Photos from the image-classification dataset "archive (1)" in the GitHub repository Bhawana-Bisht/CROPDISEASEPRIDICTION. Its 7 classes are: blast, healthy, insect damage, leaf folder, scald, stripes, tungro.

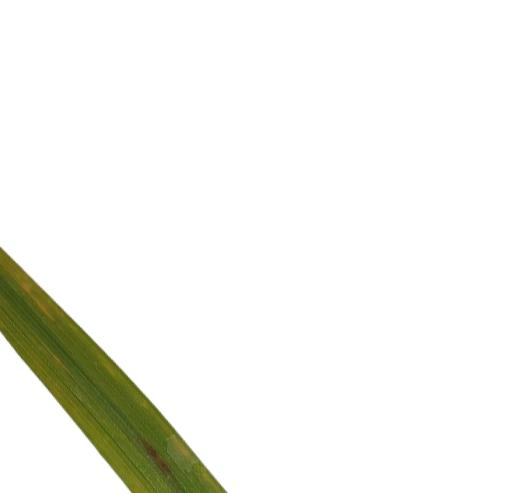
Label: tungro

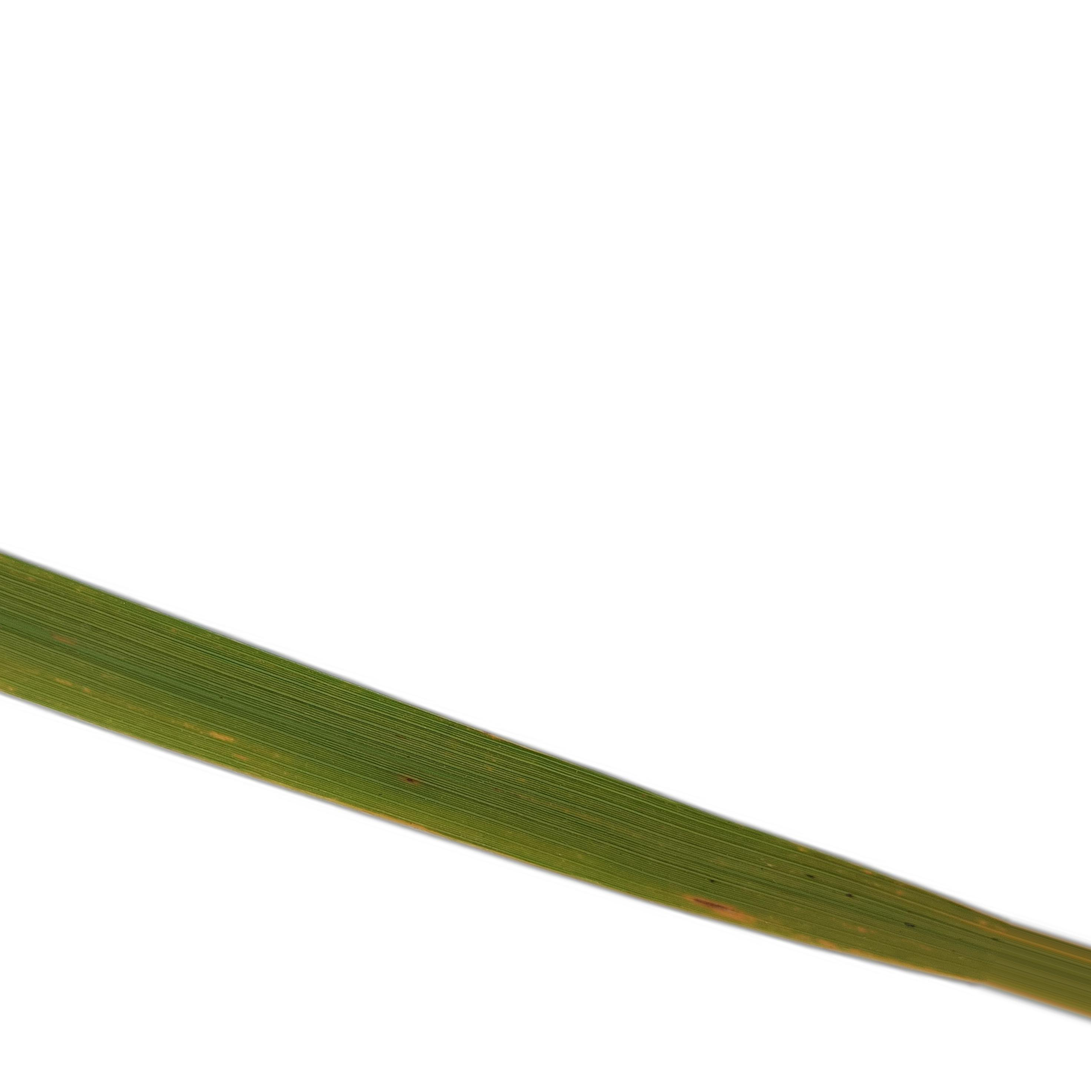
Label: stripes

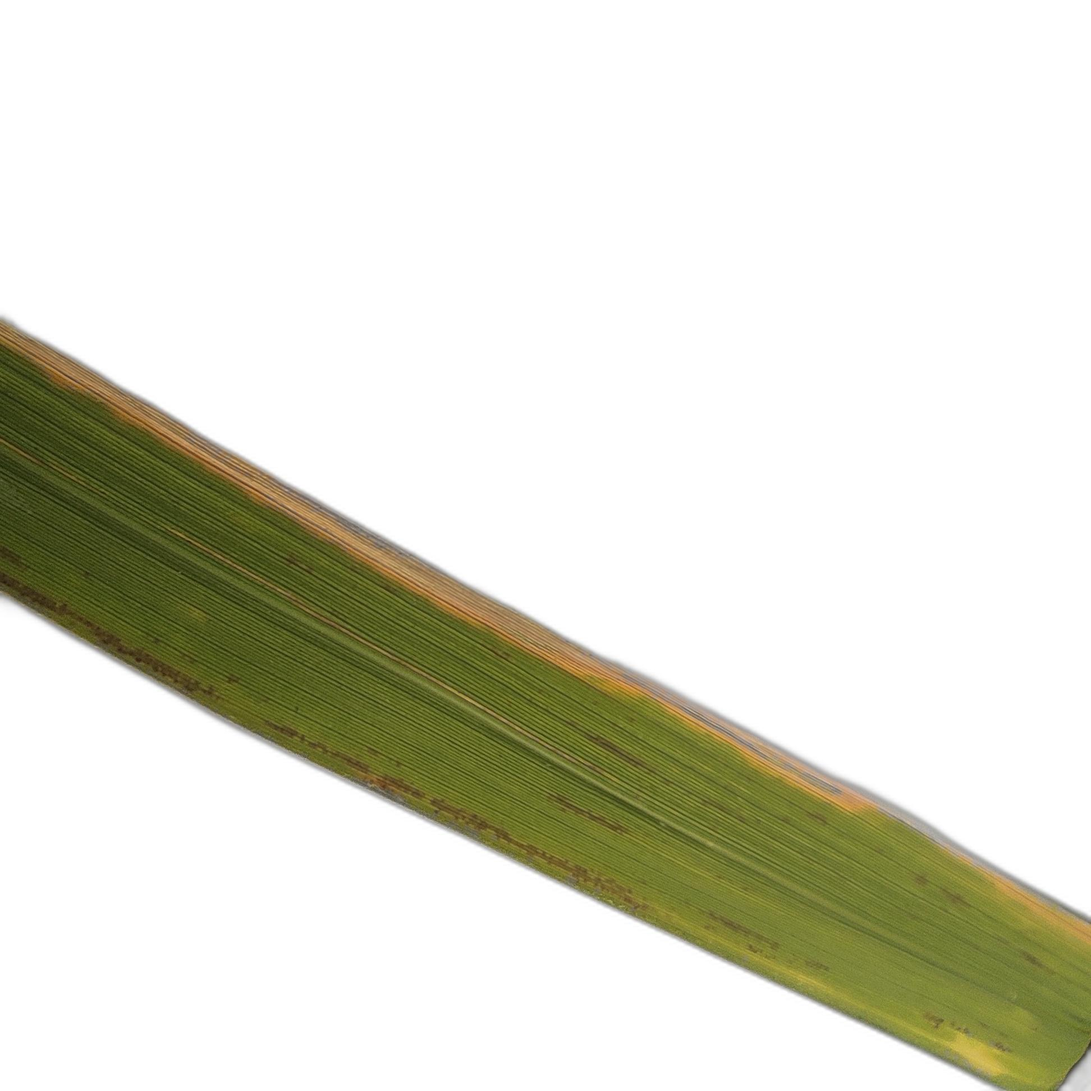
Label: scald

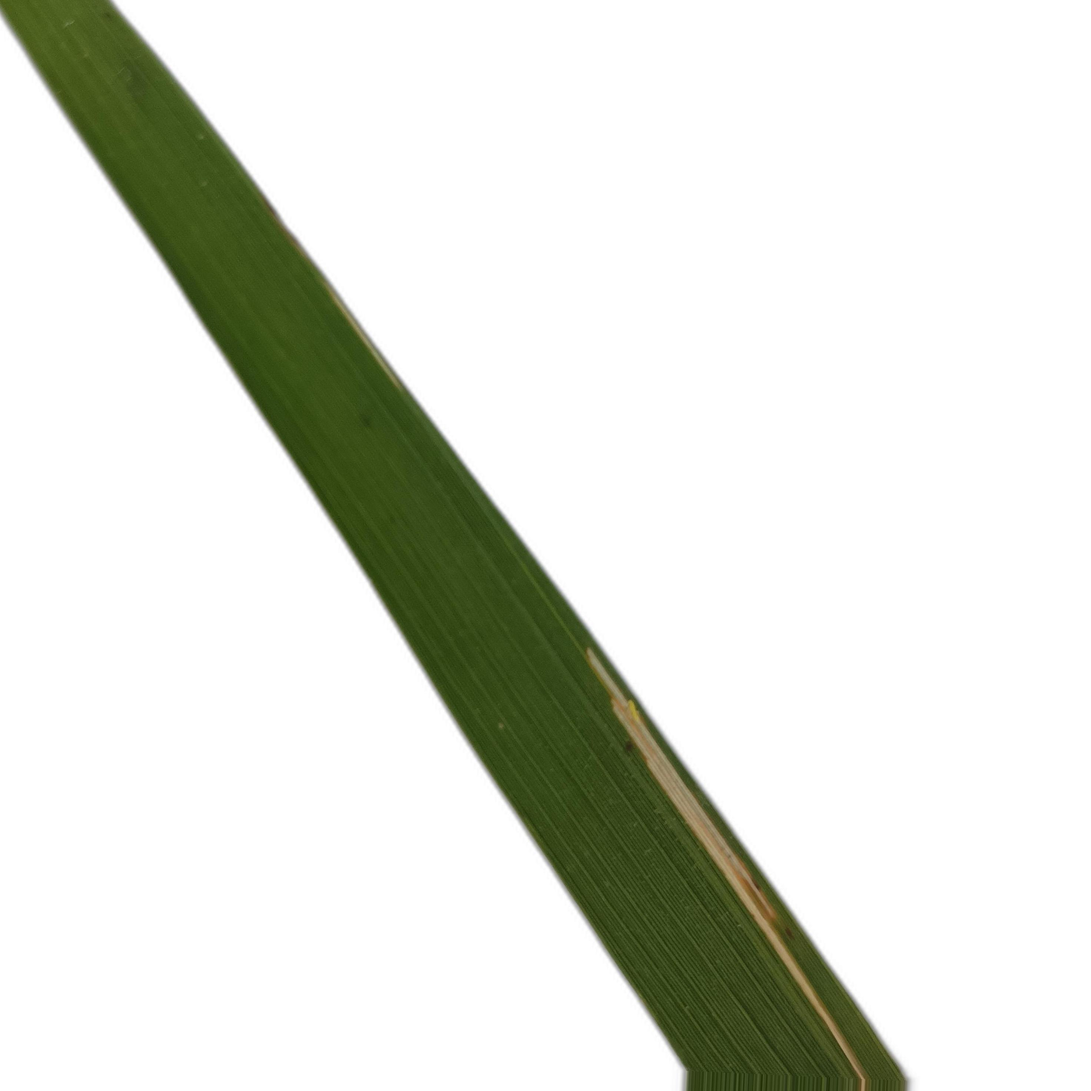
Label: leaf folder

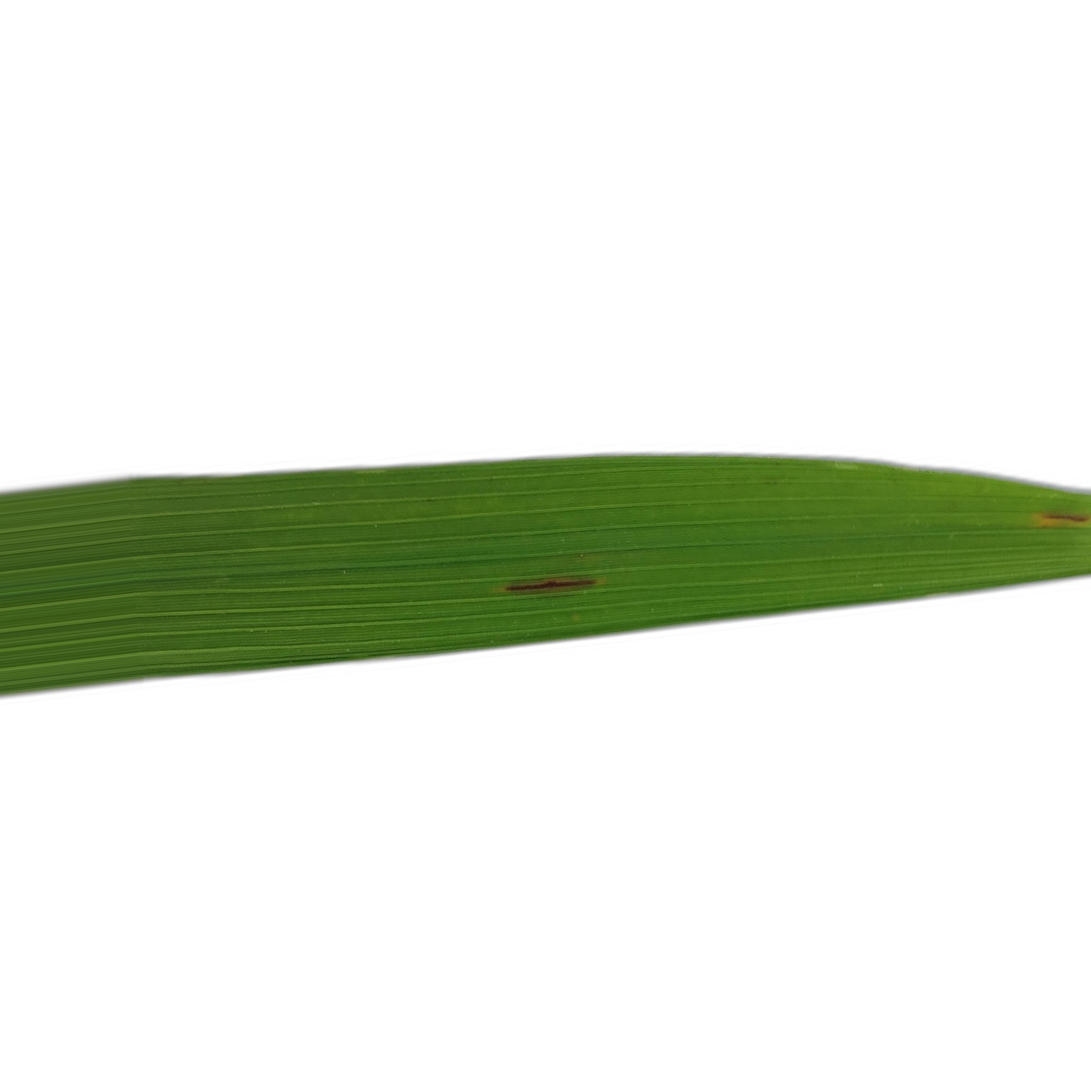
Label: blast

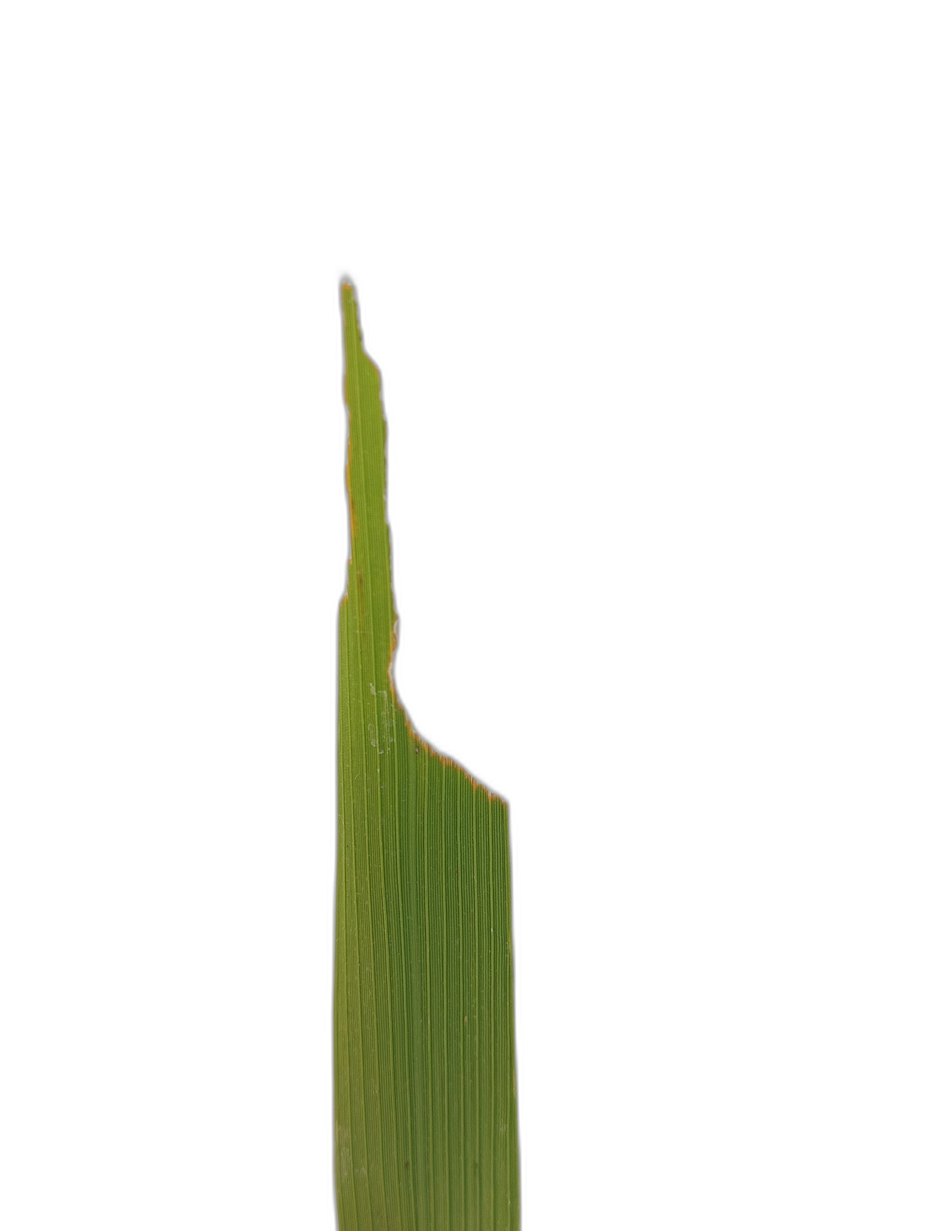
Label: insect damage
